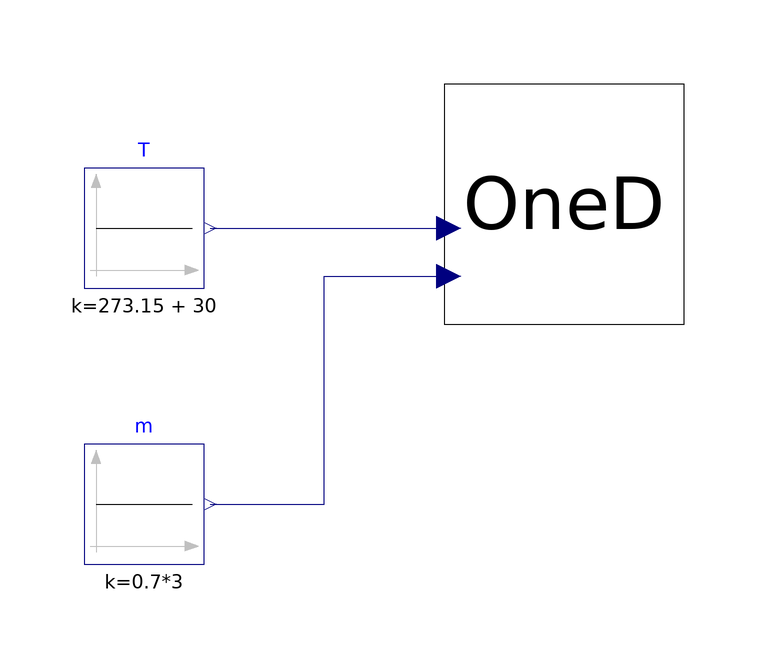

Above is the diagram view of the following Modelica model: its components placed by their Placement annotations and its connect equations drawn as lines.

model test_rectangular1D
  RectangularParallel1D OneD(
    N=10,
    N_channels=3,
    L(displayUnit="mm") = 0.3048,
    W(displayUnit="mm") = 0.0559,
    H(displayUnit="mm") = 0.00196,
    t_north(displayUnit="mm") = 0.001,
    t_east(displayUnit="mm") = 0.001,
    t_south(displayUnit="mm") = 0.001,
    t_west(displayUnit="mm") = 0.001,
    phi=0.5e6,
    T_start_solid=323.15,
    T_start_fluid=323.15)
    annotation (Placement(transformation(extent={{-20,-20},{20,20}})));
  Modelica.Blocks.Sources.Constant m(k=0.7*3)
    annotation (Placement(transformation(extent={{-80,-60},{-60,-40}})));
  Modelica.Blocks.Sources.Constant T(k=273.15 + 30)
    annotation (Placement(transformation(extent={{-80,-14},{-60,6}})));
equation
  connect(T.y, OneD.T_fromMix)
    annotation (Line(points={{-59,-4},{-19.2,-4}}, color={0,0,127}));
  connect(m.y, OneD.m_fromMix) annotation (Line(points={{-59,-50},{-40,-50},{
          -40,-12},{-19.2,-12}}, color={0,0,127}));
  annotation (Icon(coordinateSystem(preserveAspectRatio=false)), Diagram(
        coordinateSystem(preserveAspectRatio=false)));
end test_rectangular1D;